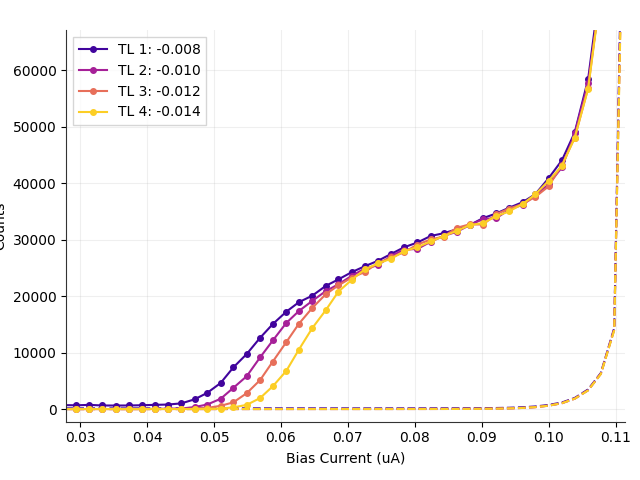

Values plotted in this chart, from the file beside it:
# metadata, value
mode, qcl
fudge_factor, 1
cycles, 4
cycles_completed, 4
integration_time, 3.0
on_start, 0.1
on_stop, 0.3
off_start, 0.6
off_stop, 30
Bias_Current, Counts_TL1(-0.008), Counts_TL2(-0.010), Counts_TL3(-0.012), Counts_TL4(-0.014), DCounts_TL1(-0.008), DCounts_TL2(-0.010), DCounts_TL3(-0.012), DCounts_TL4(-0.014), ClicksOn_TL1(-0.008), ClicksOn_TL2(-0.010), ClicksOn_TL3(-0.012), ClicksOn_TL4(-0.014), ClicksOff_TL1(-0.008), ClicksOff_TL2(-0.010), ClicksOff_TL3(-0.012), ClicksOff_TL4(-0.014)
0.0039, 646.7, 1.789, -0.03543, 2.586, 121.5, 0.8149, 0.03543, 0.01772, 295.0, 1.0, 0.0, 1.0, 6859, 46.0, 2.0, 1.0
0.0059, 648.8, 4.11, -0.07086, 0.0, 122, 1.098, 0.07086, 0.0, 296.0, 2.0, 0.0, 0.0, 6887, 62.0, 4.0, 0.0
0.0078, 654.4, -0.9566, 4.836, -0.2126, 116.4, 0.9566, 0.372, 0.2126, 296.0, 0.0, 2.0, 0.0, 6573, 54.0, 21.0, 12.0
0.0098, 692.6, 9.088, -0.05315, -0.05315, 117.3, 1.329, 0.05315, 0.05315, 311.0, 4.0, 0.0, 0.0, 6621, 75.0, 3.0, 3.0
0.0118, 612.8, 3.933, -0.1949, -0.08858, 118.9, 1.276, 0.1949, 0.08858, 281.0, 2.0, 0.0, 0.0, 6713, 72.0, 11.0, 5.0
0.0137, 605.8, 6.874, -0.07086, -0.2126, 118.1, 0.9389, 0.07086, 0.2126, 278.0, 3.0, 0.0, 0.0, 6668, 53.0, 4.0, 12.0
0.0157, 766.6, 4.057, -0.07086, -0.01772, 116.2, 1.152, 0.07086, 0.01772, 339.0, 2.0, 0.0, 0.0, 6561, 65.0, 4.0, 1.0
0.0176, 650.3, 9.425, -0.03543, -0.1063, 118, 0.9921, 0.03543, 0.1063, 295.0, 4.0, 0.0, 0.0, 6659, 56.0, 2.0, 6.0
0.0196, 637.6, 3.915, -0.07086, -0.124, 117.6, 1.293, 0.07086, 0.124, 290.0, 2.0, 0.0, 0.0, 6641, 73.0, 4.0, 7.0
0.0216, 635.6, 16.6, -0.2303, 2.498, 117, 1.63, 0.2303, 0.1063, 289.0, 7.0, 0.0, 1.0, 6606, 92.0, 13.0, 6.0
0.0235, 625.0, 9.513, -0.2126, 4.535, 119.8, 0.9035, 0.2126, 0.6732, 286.0, 4.0, 0.0, 2.0, 6762, 51.0, 12.0, 38.0
0.0255, 652.7, 9.07, -0.1417, -0.124, 118.2, 1.346, 0.1417, 0.124, 296.0, 4.0, 0.0, 0.0, 6670, 76.0, 8.0, 7.0
0.0275, 699.4, 9.194, 2.356, -0.03543, 123.5, 1.222, 0.248, 0.03543, 316.0, 4.0, 1.0, 0.0, 6973, 69.0, 14.0, 2.0
0.0294, 663.2, 4.376, -0.05315, -0.1772, 118, 0.8326, 0.05315, 0.1772, 300.0, 2.0, 0.0, 0.0, 6662, 47.0, 3.0, 10.0
0.0314, 738.1, 3.72, -0.1594, 0.0, 121.3, 1.488, 0.1594, 0.0, 330.0, 2.0, 0.0, 0.0, 6848, 84.0, 9.0, 0.0
0.0333, 635.4, 6.856, -0.05315, 2.338, 117.2, 0.9566, 0.05315, 0.2657, 289.0, 3.0, 0.0, 1.0, 6615, 54.0, 3.0, 15.0
0.0353, 621.7, 4.234, 2.604, 2.569, 115.2, 0.9743, 0.0, 0.03543, 283.0, 2.0, 1.0, 1.0, 6505, 55.0, 0.0, 2.0
0.0373, 633.3, 4.128, -0.2657, 2.374, 116.7, 1.081, 0.2657, 0.2303, 288.0, 2.0, 0.0, 1.0, 6585, 61.0, 15.0, 13.0
0.0392, 674.5, 12.29, 5.067, -0.1949, 117.1, 0.7263, 0.1417, 0.1949, 304.0, 5.0, 2.0, 0.0, 6612, 41.0, 8.0, 11.0
0.0412, 745.5, 19.61, 5.102, 5.031, 119.1, 1.222, 0.1063, 0.1772, 332.0, 8.0, 2.0, 2.0, 6724, 69.0, 6.0, 10.0
0.0431, 796.4, 63.99, 2.392, 4.925, 120.3, 1.116, 0.2126, 0.2834, 352.0, 25.0, 1.0, 2.0, 6789, 63.0, 12.0, 16.0
0.0451, 1002, 84.5, 12.67, -0.05315, 118.2, 1.435, 0.3543, 0.05315, 430.0, 33.0, 5.0, 0.0, 6671, 81.0, 20.0, 3.0
0.0471, 1715, 352.8, 54.28, 5.102, 116, 1.329, 0.4075, 0.1063, 703.0, 136.0, 21.0, 2.0, 6550, 75.0, 23.0, 6.0
0.049, 2870, 801.1, 205.6, 28.5, 119.7, 1.027, 0.08858, 0.1417, 1148, 308.0, 79.0, 11.0, 6759, 58.0, 5.0, 8.0
0.051, 4615, 1819, 572.6, 88.44, 119.1, 1.701, 0.3543, 0.1063, 1818, 699.0, 220.0, 34.0, 6724, 96.0, 20.0, 6.0
0.0529, 7380, 3756, 1190, 296.5, 122.7, 1.878, 0.4606, 0.4075, 2881, 1443, 457.0, 114.0, 6925, 106.0, 26.0, 23.0
0.0549, 9756, 5821, 2812, 739.2, 124.6, 2.321, 0.7086, 0.3366, 3794, 2236, 1080, 284.0, 7032, 131.0, 40.0, 19.0
0.0569, 12629, 9160, 5139, 1952, 123.2, 3.827, 1.24, 0.6378, 4897, 3519, 1974, 750.0, 6952, 216.0, 70.0, 36.0
0.0588, 15068, 12155, 8425, 4044, 125.1, 3.649, 1.736, 0.744, 5834, 4669, 3236, 1553, 7059, 206.0, 98.0, 42.0
0.0608, 17242, 15248, 11841, 6743, 119.8, 4.34, 2.71, 1.665, 6667, 5857, 4548, 2590, 6764, 245.0, 153.0, 94.0
0.0627, 18941, 17378, 15127, 10552, 123.9, 4.517, 3.26, 2.675, 7321, 6675, 5810, 4053, 6993, 255.0, 184.0, 151.0
0.0647, 20098, 19175, 17931, 14359, 123.3, 4.748, 3.632, 3.171, 7765, 7365, 6887, 5515, 6961, 268.0, 205.0, 179.0
0.0667, 21822, 20893, 20335, 17509, 121, 5.758, 3.951, 3.667, 8426, 8025, 7810, 6725, 6829, 325.0, 223.0, 207.0
0.0686, 22980, 22114, 21924, 20816, 123.8, 5.403, 5.385, 4.571, 8872, 8494, 8421, 7995, 6989, 305.0, 304.0, 258.0
0.0706, 24266, 23621, 23305, 22907, 119.2, 6.254, 4.553, 4.854, 9364, 9073, 8951, 8798, 6726, 353.0, 257.0, 274.0
0.0725, 25289, 24871, 24260, 24734, 119.6, 6.82, 5.439, 5.368, 9757, 9553, 9318, 9500, 6753, 385.0, 307.0, 303.0
0.0745, 26271, 25489, 25861, 25798, 119.9, 8.291, 6.307, 6.36, 10134, 9791, 9933, 9909, 6766, 468.0, 356.0, 359.0
0.0765, 27505, 27149, 26897, 26652, 122.5, 6.98, 7.015, 6.944, 10609, 10428, 10331, 10237, 6915, 394.0, 396.0, 392.0
0.0784, 28662, 28239, 27781, 27963, 124.2, 8.326, 7.759, 8.61, 11054, 10847, 10671, 10741, 7010, 470.0, 438.0, 486.0
0.0804, 29517, 28375, 29153, 28678, 125.9, 10.15, 8.503, 9.194, 11383, 10900, 11198, 11016, 7108, 573.0, 480.0, 519.0
0.0824, 30675, 29660, 30051, 29702, 127, 11.39, 11.34, 11.27, 11828, 11394, 11544, 11410, 7167, 643.0, 640.0, 636.0
0.0843, 31149, 30668, 30572, 30621, 132.4, 14.67, 13.45, 14.21, 12012, 11782, 11745, 11764, 7474, 828.0, 759.0, 802.0
0.0863, 31859, 31423, 32123, 31594, 136.3, 19.33, 18.03, 18.25, 12286, 12074, 12342, 12139, 7693, 1091, 1018, 1030
0.0882, 32607, 32601, 32725, 32588, 143.1, 26.87, 27.12, 26.84, 12576, 12529, 12577, 12524, 8077, 1517, 1531, 1515
0.0902, 33827, 33659, 32696, 32959, 157.3, 41.61, 40.52, 41.29, 13050, 12941, 12571, 12672, 8877, 2349, 2287, 2331
0.0922, 34674, 33858, 34560, 34182, 185.1, 69.32, 69.76, 65.69, 13386, 13028, 13298, 13151, 10451, 3913, 3938, 3708
0.0941, 35672, 35320, 35523, 35037, 231.5, 117.8, 117.6, 116.2, 13787, 13608, 13686, 13499, 13070, 6647, 6637, 6560
0.0961, 36644, 36200, 36342, 36334, 319.1, 200.6, 199.4, 199.6, 14194, 13978, 14032, 14029, 18013, 11325, 11255, 11266
0.098, 38062, 37825, 37589, 38041, 459.3, 341.2, 340.8, 339.7, 14792, 14656, 14565, 14738, 25927, 19260, 19239, 19175
0.1, 40909, 39851, 39462, 40460, 723.4, 599.4, 602.7, 597.1, 15987, 15533, 15385, 15766, 40832, 33837, 34022, 33705
... 8 more rows
